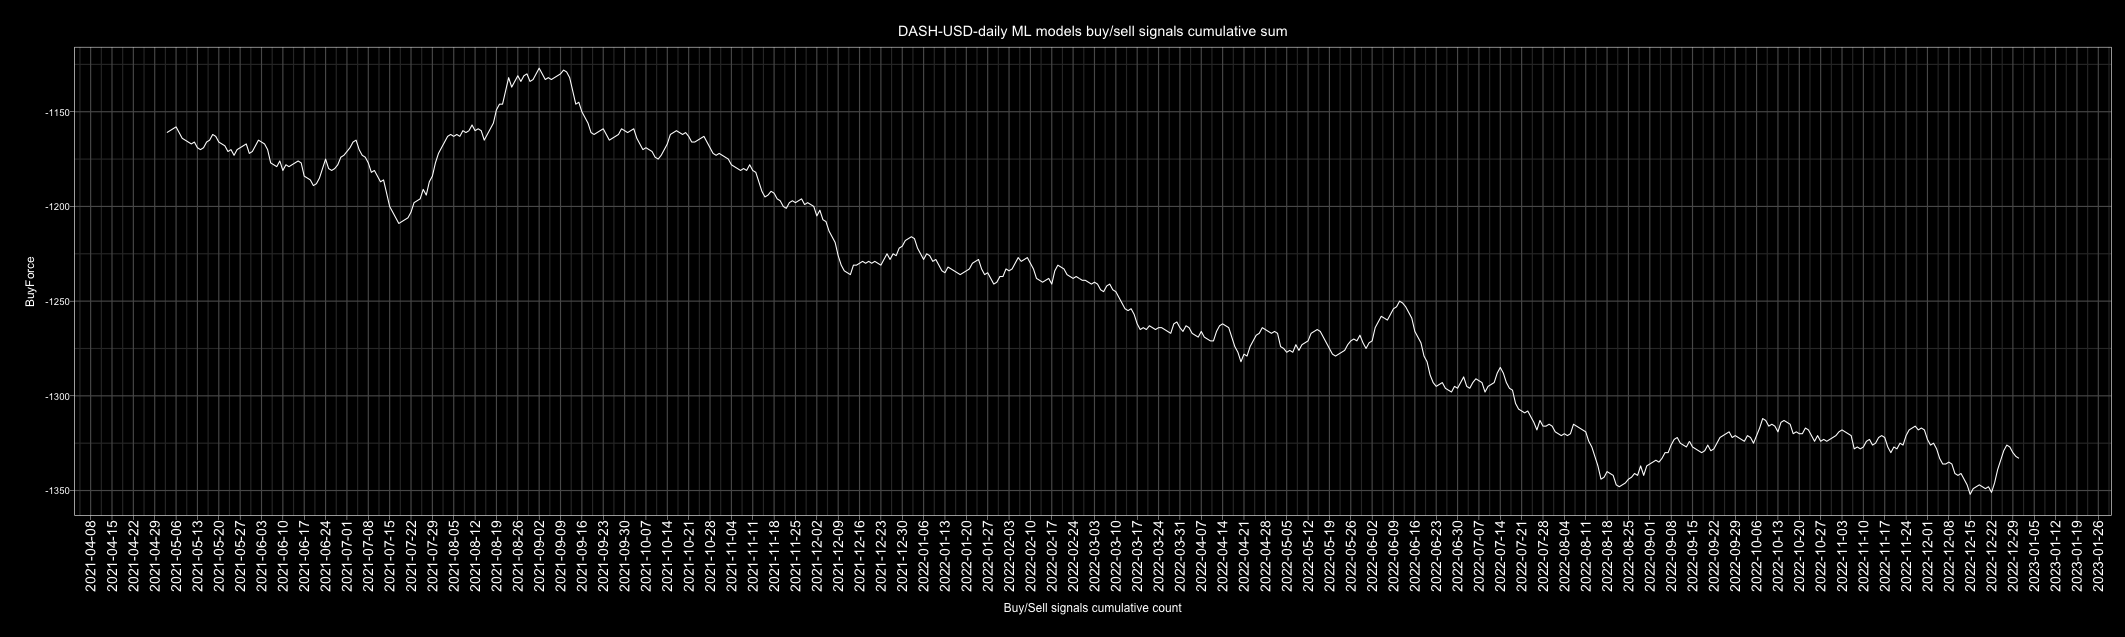

The data file committed next to this chart (first rows):
Date, buy, sell, Action, ActionID
2010-01-01, 1, 6, sell, 0
2010-01-02, 5, 2, buy, 1
2010-01-03, 4, 3, buy, 1
2010-01-04, 2, 5, sell, 0
2010-01-05, 3, 4, sell, 0
2010-01-06, 2, 5, sell, 0
2010-01-07, 3, 4, sell, 0
2010-01-08, 4, 3, buy, 1
2010-01-09, 3, 4, sell, 0
2010-01-10, 7, 0, buy, 1
2010-01-11, 4, 2, buy, 1
2010-01-12, 4, 3, buy, 1
2010-01-13, 6, 1, buy, 1
2010-01-14, 4, 3, buy, 1
2010-01-15, 5, 2, buy, 1
2010-01-16, 3, 4, sell, 0
2010-01-17, 5, 2, buy, 1
2010-01-18, 7, 0, buy, 1
2010-01-19, 4, 2, buy, 1
2010-01-20, 3, 3, buy, 1
2010-01-21, 6, 1, buy, 1
2010-01-22, 3, 4, sell, 0
2010-01-23, 1, 6, sell, 0
2010-01-24, 0, 7, sell, 0
2010-01-25, 0, 7, sell, 0
2010-01-26, 1, 6, sell, 0
2010-01-27, 3, 4, sell, 0
2010-01-28, 2, 4, sell, 0
2010-01-29, 3, 4, sell, 0
2010-01-30, 4, 2, buy, 1
2010-01-31, 2, 5, sell, 0
2010-02-01, 4, 2, buy, 1
2010-02-02, 5, 2, buy, 1
2010-02-03, 6, 1, buy, 1
2010-02-04, 4, 3, buy, 1
2010-02-05, 5, 2, buy, 1
2010-02-06, 2, 5, sell, 0
2010-02-07, 3, 4, sell, 0
2010-02-08, 3, 4, sell, 0
2010-02-09, 3, 4, sell, 0
2010-02-10, 5, 2, buy, 1
2010-02-11, 7, 0, buy, 1
2010-02-12, 6, 1, buy, 1
2010-02-13, 5, 2, buy, 1
2010-02-14, 4, 3, buy, 1
2010-02-15, 5, 2, buy, 1
2010-02-16, 3, 4, sell, 0
2010-02-17, 2, 5, sell, 0
2010-02-18, 6, 1, buy, 1
2010-02-19, 5, 2, buy, 1
2010-02-20, 1, 6, sell, 0
2010-02-21, 1, 6, sell, 0
2010-02-22, 1, 6, sell, 0
2010-02-23, 0, 7, sell, 0
2010-02-24, 5, 2, buy, 1
2010-02-25, 4, 3, buy, 1
2010-02-26, 3, 4, sell, 0
2010-02-27, 2, 5, sell, 0
2010-02-28, 1, 6, sell, 0
2010-03-01, 3, 4, sell, 0
... 4,688 more rows
